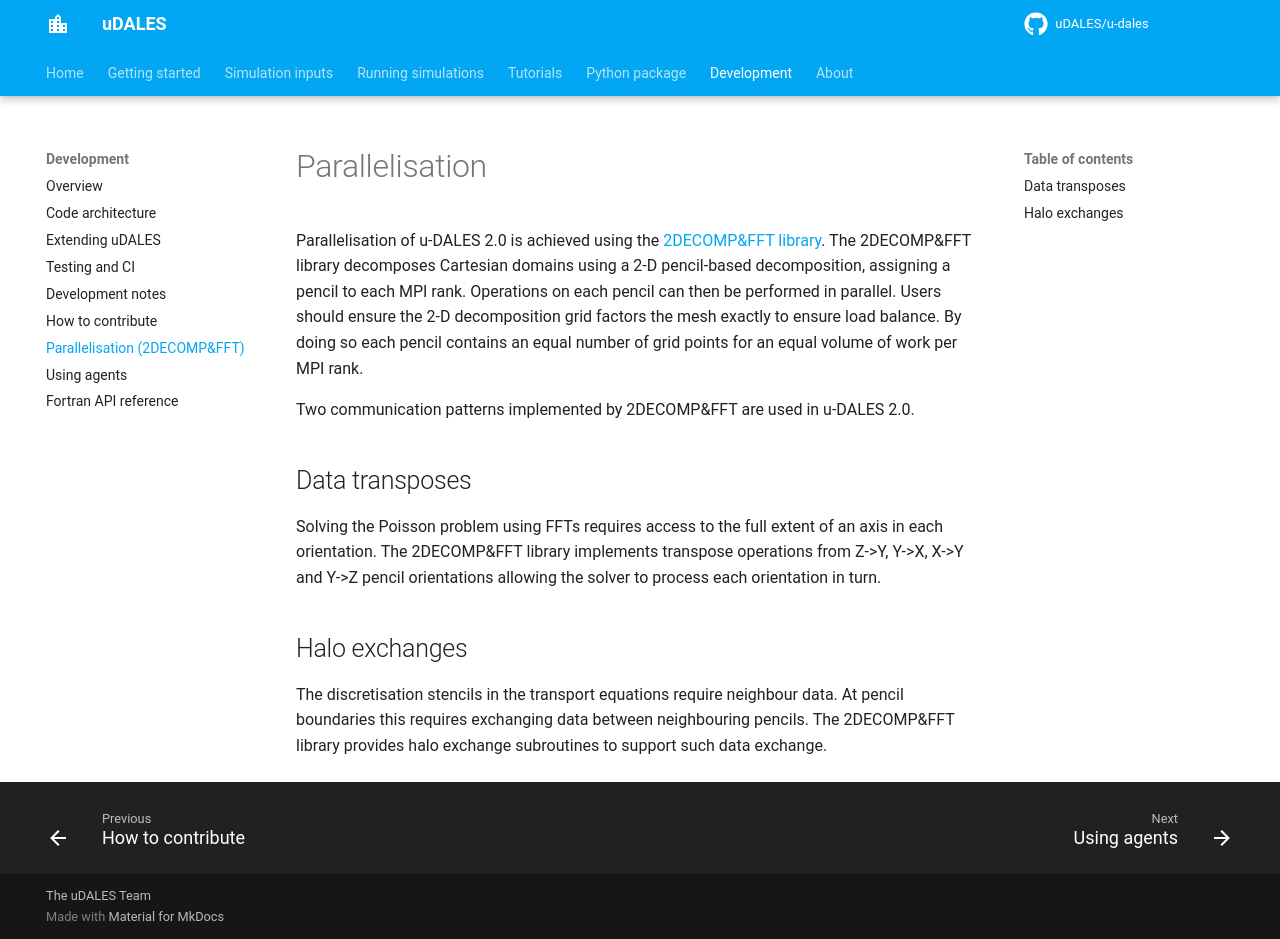

repository: uDALES/u-dales · page: udales-2decomp/index.html · generator: mkdocs

# Parallelisation

Parallelisation of u-DALES 2.0 is achieved using the [2DECOMP&FFT library](https://github.com/2decomp-fft/2decomp-fft).
The 2DECOMP&FFT library decomposes Cartesian domains using a 2-D pencil-based decomposition, assigning a pencil to each MPI rank.
Operations on each pencil can then be performed in parallel.
Users should ensure the 2-D decomposition grid factors the mesh exactly to ensure load balance.
By doing so each pencil contains an equal number of grid points for an equal volume of work per MPI rank.

Two communication patterns implemented by 2DECOMP&FFT are used in u-DALES 2.0.

## Data transposes

Solving the Poisson problem using FFTs requires access to the full extent of an axis in each orientation.
The 2DECOMP&FFT library implements transpose operations from Z->Y, Y->X, X->Y and Y->Z pencil orientations allowing the solver to process each orientation in turn.

## Halo exchanges

The discretisation stencils in the transport equations require neighbour data.
At pencil boundaries this requires exchanging data between neighbouring pencils.
The 2DECOMP&FFT library provides halo exchange subroutines to support such data exchange.
